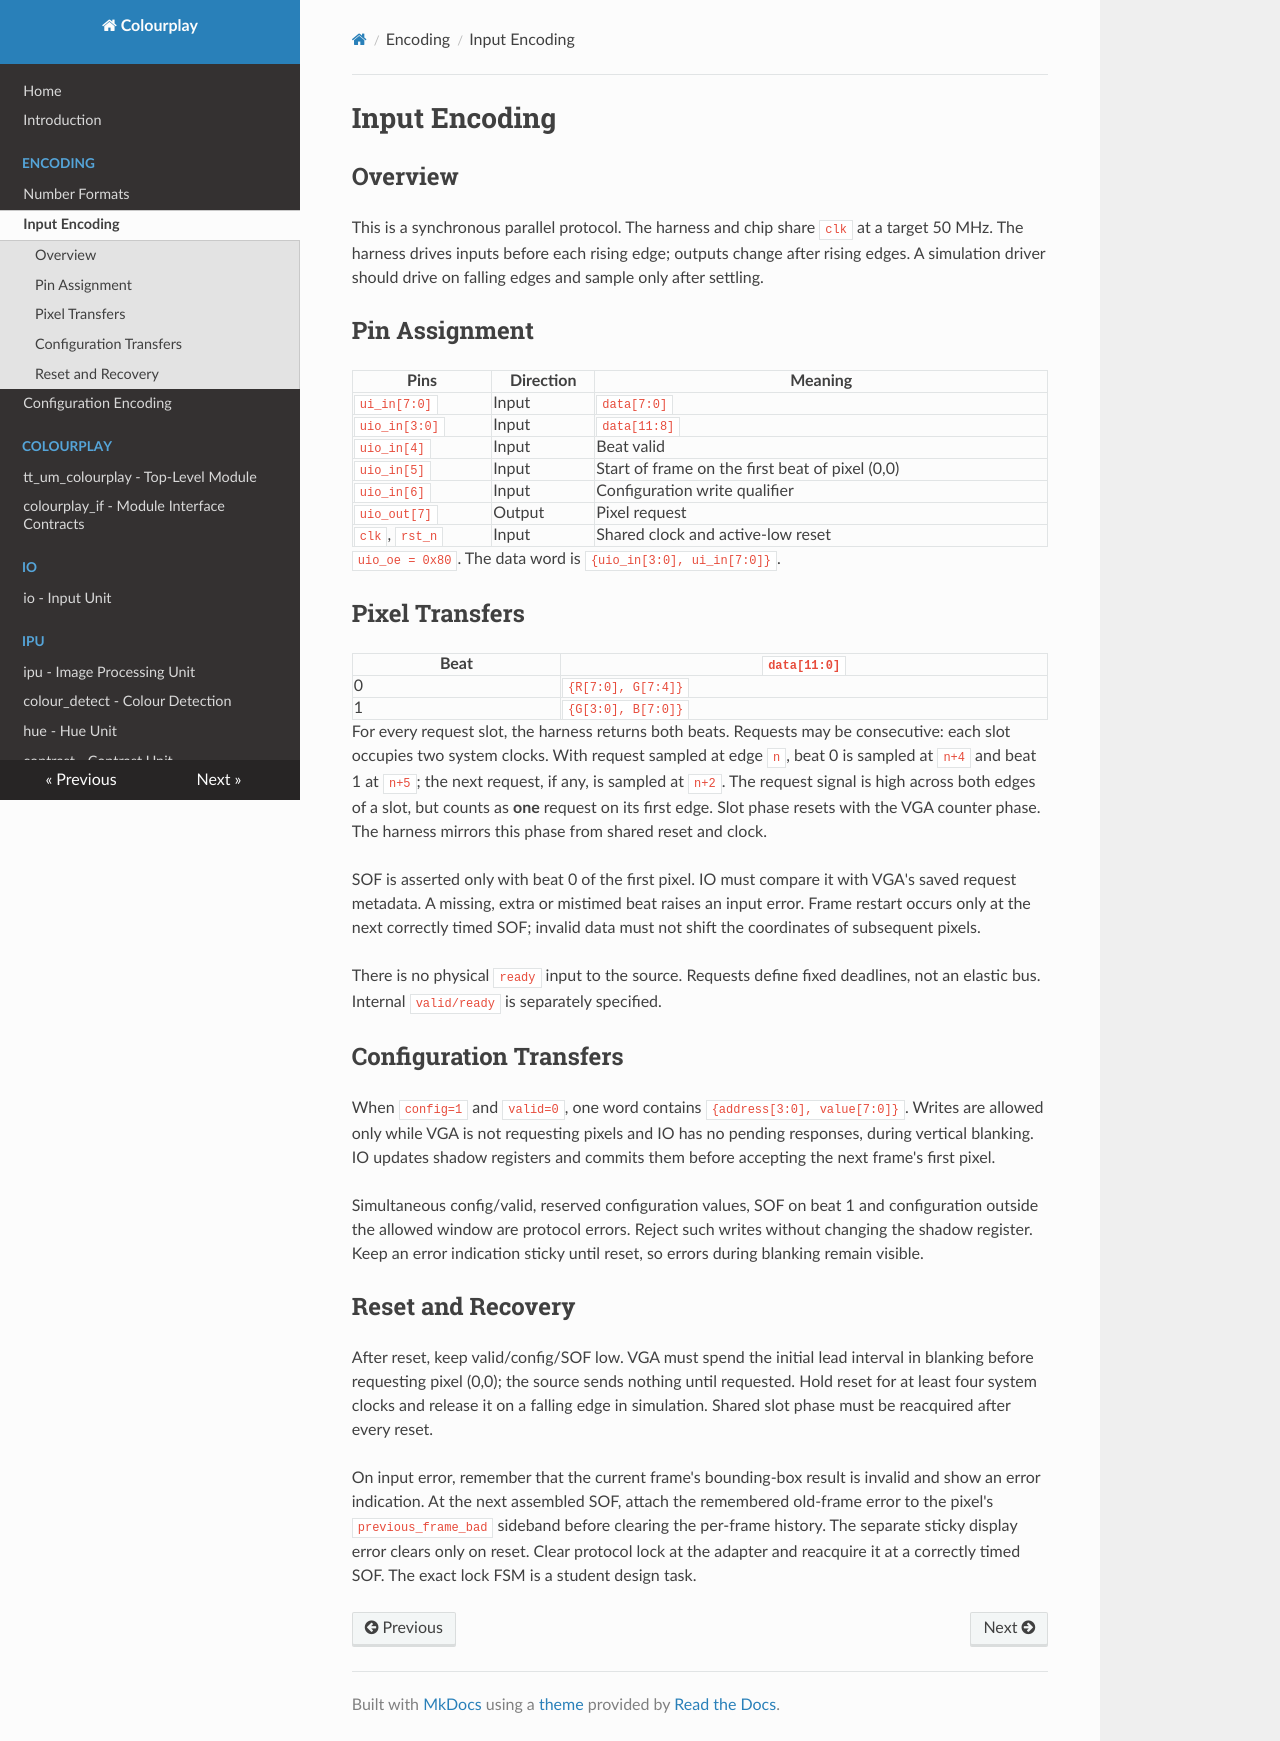

repository: AdaMahdavi/Colourplay · page: encoding/input/index.html · generator: mkdocs

# Input Encoding

## Overview

This is a synchronous parallel protocol. The harness and chip share
`clk` at a target 50 MHz. The harness drives
inputs before each rising edge; outputs change after rising edges. A simulation
driver should drive on falling edges and sample only after settling.

## Pin Assignment

| Pins | Direction | Meaning |
|---|---|---|
| `ui_in[7:0]` | Input | `data[7:0]` |
| `uio_in[3:0]` | Input | `data[11:8]` |
| `uio_in[4]` | Input | Beat valid |
| `uio_in[5]` | Input | Start of frame on the first beat of pixel (0,0) |
| `uio_in[6]` | Input | Configuration write qualifier |
| `uio_out[7]` | Output | Pixel request |
| `clk`, `rst_n` | Input | Shared clock and active-low reset |

`uio_oe = 0x80`. The data word is `{uio_in[3:0], ui_in[7:0]}`.

## Pixel Transfers

| Beat | `data[11:0]` |
|---|---|
| 0 | `{R[7:0], G[7:4]}` |
| 1 | `{G[3:0], B[7:0]}` |

For every request slot, the harness returns both beats. Requests may be
consecutive: each slot occupies two system clocks. With request sampled at edge
`n`, beat 0 is sampled at `n+4` and beat 1 at `n+5`; the next request, if any,
is sampled at `n+2`. The request signal is high across both edges of a slot,
but counts as **one** request on its first edge. Slot phase resets with the VGA
counter phase. The harness mirrors this phase from shared reset and clock.

SOF is asserted only with beat 0 of the first pixel. IO must compare it with
VGA's saved request metadata. A missing, extra or mistimed beat raises an input
error. Frame restart occurs only at the next correctly timed SOF; invalid data
must not shift the coordinates of subsequent pixels.

There is no physical `ready` input to the source. Requests define fixed
deadlines, not an elastic bus. Internal `valid/ready` is separately specified.

## Configuration Transfers

When `config=1` and `valid=0`, one word contains `{address[3:0], value[7:0]}`.
Writes are allowed only while VGA is not requesting pixels and IO has no pending
responses, during vertical blanking. IO updates shadow registers and commits them
before accepting the next frame's first pixel.

Simultaneous config/valid, reserved configuration values, SOF on beat 1 and
configuration outside the allowed window are protocol errors.
Reject such writes without changing the shadow register. Keep an error
indication sticky until reset, so errors during blanking remain visible.

## Reset and Recovery

After reset, keep valid/config/SOF low. VGA must spend the initial lead interval
in blanking before requesting pixel (0,0); the source sends nothing until requested.
Hold reset for at least four system clocks and release it on a falling edge in
simulation. Shared slot phase must be reacquired after every reset.

On input error, remember that the current frame's bounding-box result is invalid
and show an error indication. At the next assembled SOF, attach the remembered
old-frame error to the pixel's `previous_frame_bad` sideband before clearing the
per-frame history. The separate sticky display error clears only on reset.
Clear protocol lock at the adapter and reacquire it at a
correctly timed SOF. The exact lock FSM is a student design task.
